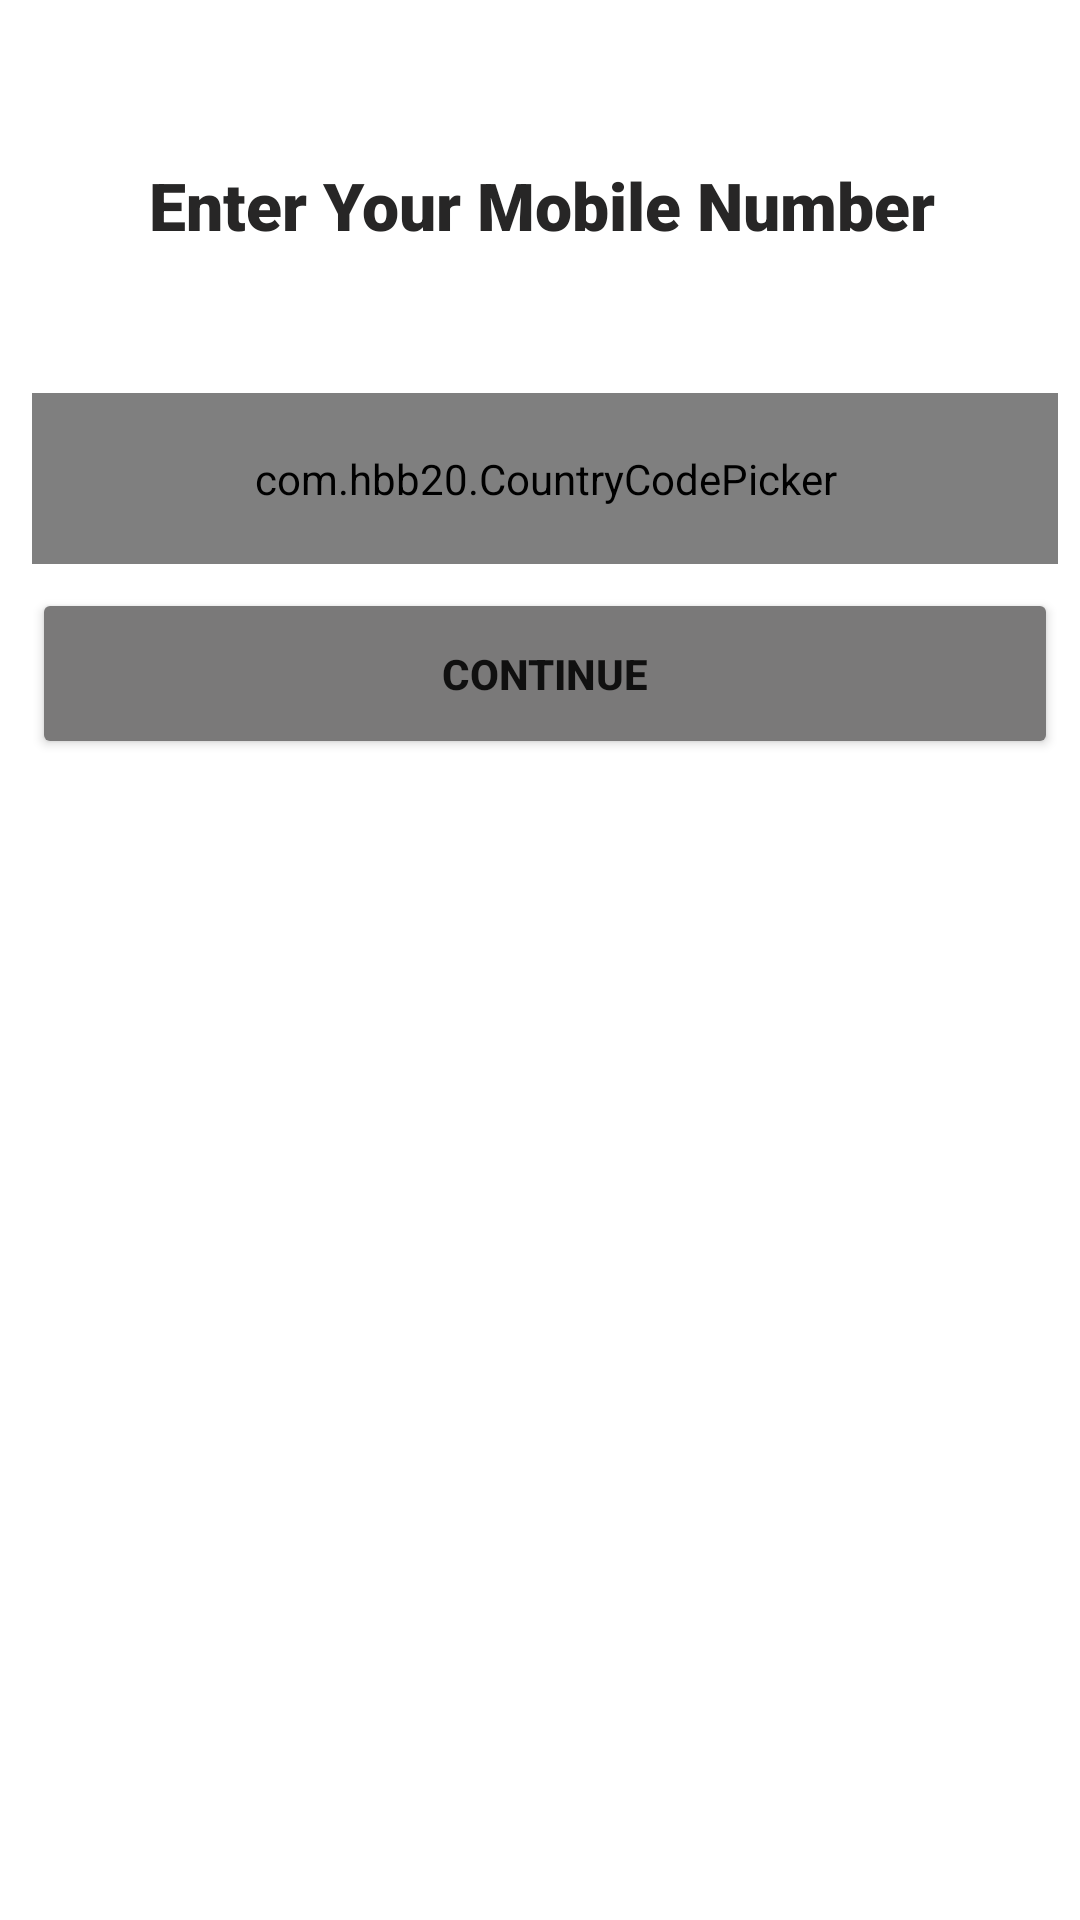

Write the Android layout XML for this screen, with the resource values it uses.
<!-- AndroidManifest.xml: application theme Theme.Ridetogo -->
<!-- res/layout/activity_phone_otp_enter.xml -->
<?xml version="1.0" encoding="utf-8"?>
<androidx.constraintlayout.widget.ConstraintLayout xmlns:android="http://schemas.android.com/apk/res/android"
    xmlns:app="http://schemas.android.com/apk/res-auto"
    xmlns:tools="http://schemas.android.com/tools"
    android:layout_width="match_parent"
    android:layout_height="match_parent"
    tools:context=".phone_otp_Enter">

    <ProgressBar
        android:id="@+id/phone_otp_enter_progressbar"
        android:layout_width="50dp"
        android:layout_height="50dp"
        android:background="@drawable/circle_white"
        android:elevation="10dp"
        android:padding="10dp"
        android:visibility="invisible"
        app:layout_constraintBottom_toBottomOf="parent"
        app:layout_constraintEnd_toEndOf="parent"
        app:layout_constraintHorizontal_bias="0.498"
        app:layout_constraintStart_toStartOf="parent"
        app:layout_constraintTop_toTopOf="parent"
        app:layout_constraintVertical_bias="0.461" />

    <TextView
        android:id="@+id/textView47"
        style="@android:style/TextAppearance.DeviceDefault.Large"
        android:layout_width="wrap_content"
        android:layout_height="wrap_content"
        android:fontFamily="sans-serif-black"
        android:text="Enter Your Mobile Number"
        android:textColor="#272626"
        app:layout_constraintBottom_toBottomOf="parent"
        app:layout_constraintEnd_toStartOf="@+id/guideline82"
        app:layout_constraintHorizontal_bias="0.484"
        app:layout_constraintStart_toStartOf="@+id/guideline81"
        app:layout_constraintTop_toTopOf="parent"
        app:layout_constraintVertical_bias="0.088" />

    <com.hbb20.CountryCodePicker
        android:id="@+id/countryCodePicker_phone_otp"
        android:layout_width="0dp"
        android:layout_height="0dp"
        android:layout_marginTop="48dp"
        android:background="@drawable/custom_input"
        android:gravity="center"
        app:ccp_autoDetectCountry="true"
        app:ccp_countryPreference="EG"
        app:ccp_showFlag="true"
        app:ccp_showFullName="true"
        app:ccp_showNameCode="true"
        app:layout_constraintBottom_toBottomOf="parent"
        app:layout_constraintDimensionRatio="6:1"
        app:layout_constraintEnd_toStartOf="@+id/guideline82"
        app:layout_constraintHorizontal_bias="0.0"
        app:layout_constraintStart_toStartOf="@+id/guideline81"
        app:layout_constraintTop_toBottomOf="@+id/textView47"
        app:layout_constraintVertical_bias="0.0" />

    <Button
        android:id="@+id/btn_phone_otp_login"
        android:layout_width="0dp"
        android:layout_height="0dp"
        android:layout_marginTop="28dp"
        android:backgroundTint="#7A7979"
        android:text="CONTINUE"
        android:textStyle="bold"
        app:cornerRadius="30dp"
        app:layout_constraintDimensionRatio="6:1"
        app:layout_constraintEnd_toStartOf="@+id/guideline82"
        app:layout_constraintHorizontal_bias="0.0"
        app:layout_constraintStart_toStartOf="@+id/guideline81"
        app:layout_constraintTop_toBottomOf="@+id/phone_number_phone" />

    <com.google.android.material.textfield.TextInputEditText
        android:id="@+id/phone_number_phone"
        android:layout_width="0dp"
        android:layout_height="0dp"
        android:layout_marginBottom="472dp"
        android:background="@drawable/custom_input"
        android:drawableStart="@drawable/ic_phone"
        android:drawablePadding="10dp"
        android:hint="Enter your phone"
        android:inputType="numberSigned"
        android:paddingStart="10dp"
        app:layout_constraintBottom_toBottomOf="parent"
        app:layout_constraintDimensionRatio="6:1"
        app:layout_constraintEnd_toStartOf="@+id/guideline82"
        app:layout_constraintHorizontal_bias="0.0"
        app:layout_constraintStart_toStartOf="@+id/guideline81"
        app:layout_constraintTop_toBottomOf="@+id/countryCodePicker_phone_otp"
        app:layout_constraintVertical_bias="0.594" />

    <androidx.constraintlayout.widget.Guideline
        android:id="@+id/guideline82"
        android:layout_width="wrap_content"
        android:layout_height="wrap_content"
        android:orientation="vertical"
        app:layout_constraintGuide_percent="0.98" />

    <androidx.constraintlayout.widget.Guideline
        android:id="@+id/guideline81"
        android:layout_width="wrap_content"
        android:layout_height="wrap_content"
        android:orientation="vertical"
        app:layout_constraintGuide_percent="0.03" />
</androidx.constraintlayout.widget.ConstraintLayout>
<!-- resources referenced by this layout -->
<resources>
  <!-- drawable circle_white (drawable) -->
  <?xml version="1.0" encoding="utf-8"?>
  <shape xmlns:android="http://schemas.android.com/apk/res/android">
  
      <solid android:color="@color/white"/>
      <corners android:radius="100dp"/>
  
  
  </shape>
  <!-- drawable custom_input (drawable) -->
  <?xml version="1.0" encoding="utf-8"?>
  <selector xmlns:android="http://schemas.android.com/apk/res/android">
  <item android:state_enabled="true" android:state_focused="true">
      <shape android:shape="rectangle">
          <solid android:color="@color/white"/>
          <corners android:radius="10dp"/>
          <stroke android:color="@color/black" android:width="1dp"/>
      </shape>
  
  </item>
      <item android:state_enabled="true">
      <shape android:shape="rectangle">
          <solid android:color="@color/white"/>
          <corners android:radius="10dp"/>
          <stroke android:color="@color/cardview_dark_background" android:width="1dp"/>
      </shape>
  
  </item>
  </selector>
  <style name="Theme.Ridetogo" parent="Theme.MaterialComponents.DayNight.DarkActionBar">
          
          <item name="colorPrimary">@color/black</item>
          <item name="colorPrimaryVariant">@color/black</item>
          <item name="colorOnPrimary">@color/white</item>
          
          <item name="colorSecondary">@color/black</item>
          <item name="colorSecondaryVariant">@color/black</item>
          <item name="colorOnSecondary">@color/black</item>
          
          <item name="android:statusBarColor" tools:targetApi="l">?attr/colorPrimaryVariant</item>
          
      </style>
  <!-- not gathered from this repository: default colours our renderer supplied (Android Studio template values) -->
  <color name="black">#FF000000</color>
  <color name="white">#FFFFFFFF</color>
</resources>
